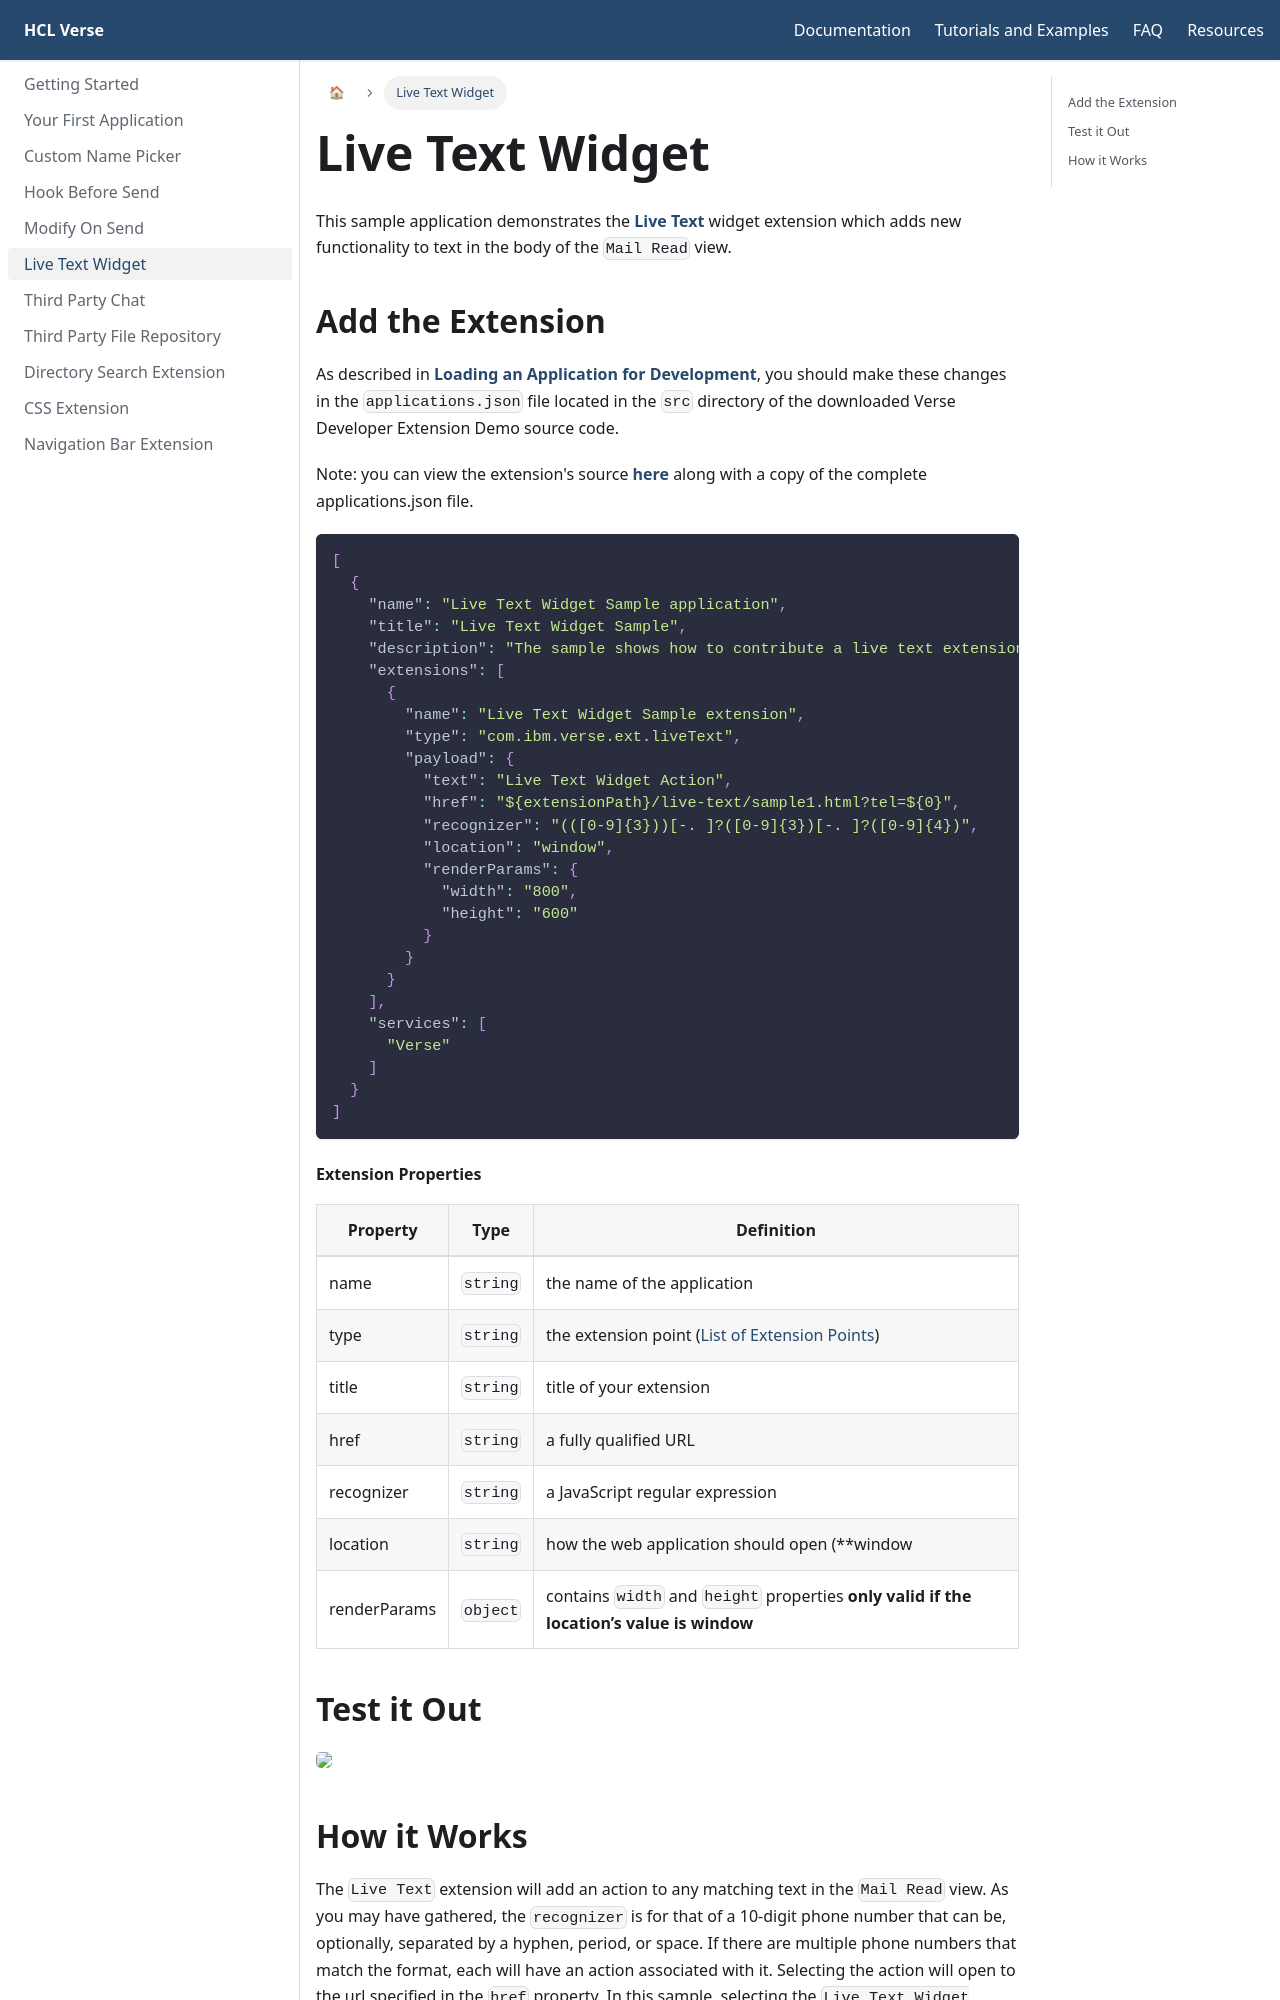

repository: HCL-TECH-SOFTWARE/Verse-Extension-Documentation · page: docs/live-text-widget/index.html · generator: docusaurus

---
id: live-text-widget
title: Live Text Widget
---
import { Expandable } from "../src/components/expandable.js"

This sample application demonstrates the **[Live Text](../extension-points#live-text)** widget extension which adds new functionality to text in the body of the `Mail Read` view.

## Add the Extension
As described in **[Loading an Application for Development](../development)**, you should make these changes in the ```applications.json``` file located in the ```src``` directory of the downloaded Verse Developer Extension Demo source code. 

Note: you can view the extension's source **[here](https://github.com/HCL-TECH-SOFTWARE/Verse-Extension-samples/tree/master/src/modify-on-send/live-text)** along with a copy of the complete applications.json file.

```js
[
  {
    "name": "Live Text Widget Sample application",
    "title": "Live Text Widget Sample",
    "description": "The sample shows how to contribute a live text extension in Verse",
    "extensions": [
      {
        "name": "Live Text Widget Sample extension",
        "type": "com.ibm.verse.ext.liveText",
        "payload": {
          "text": "Live Text Widget Action",
          "href": "${extensionPath}/live-text/sample1.html?tel=${0}",
          "recognizer": "(([0-9]{3}))[-. ]?([0-9]{3})[-. ]?([0-9]{4})",
          "location": "window",
          "renderParams": {
            "width": "800",
            "height": "600"
          }
        }
      }
    ],
    "services": [
      "Verse"
    ]
  }
]
```
#### Extension Properties
| Property    | Type |  Definition |
|-------------|:----:|-------------|
| name        | `string` | the name of the application |
| type        | `string` | the extension point  ([List of Extension Points](../extension-points)) |
| title       | `string` | title of your extension |
| href        | `string` | a fully qualified URL |
| recognizer  | `string` | a JavaScript regular expression |
| location    | `string` | how the web application should open (**window|tab|embedded**) |
| renderParams | `object` | contains `width` and `height` properties  **only valid if the location’s value is window** |

## Test it Out
<Expandable path="samples/live-text.gif" />
